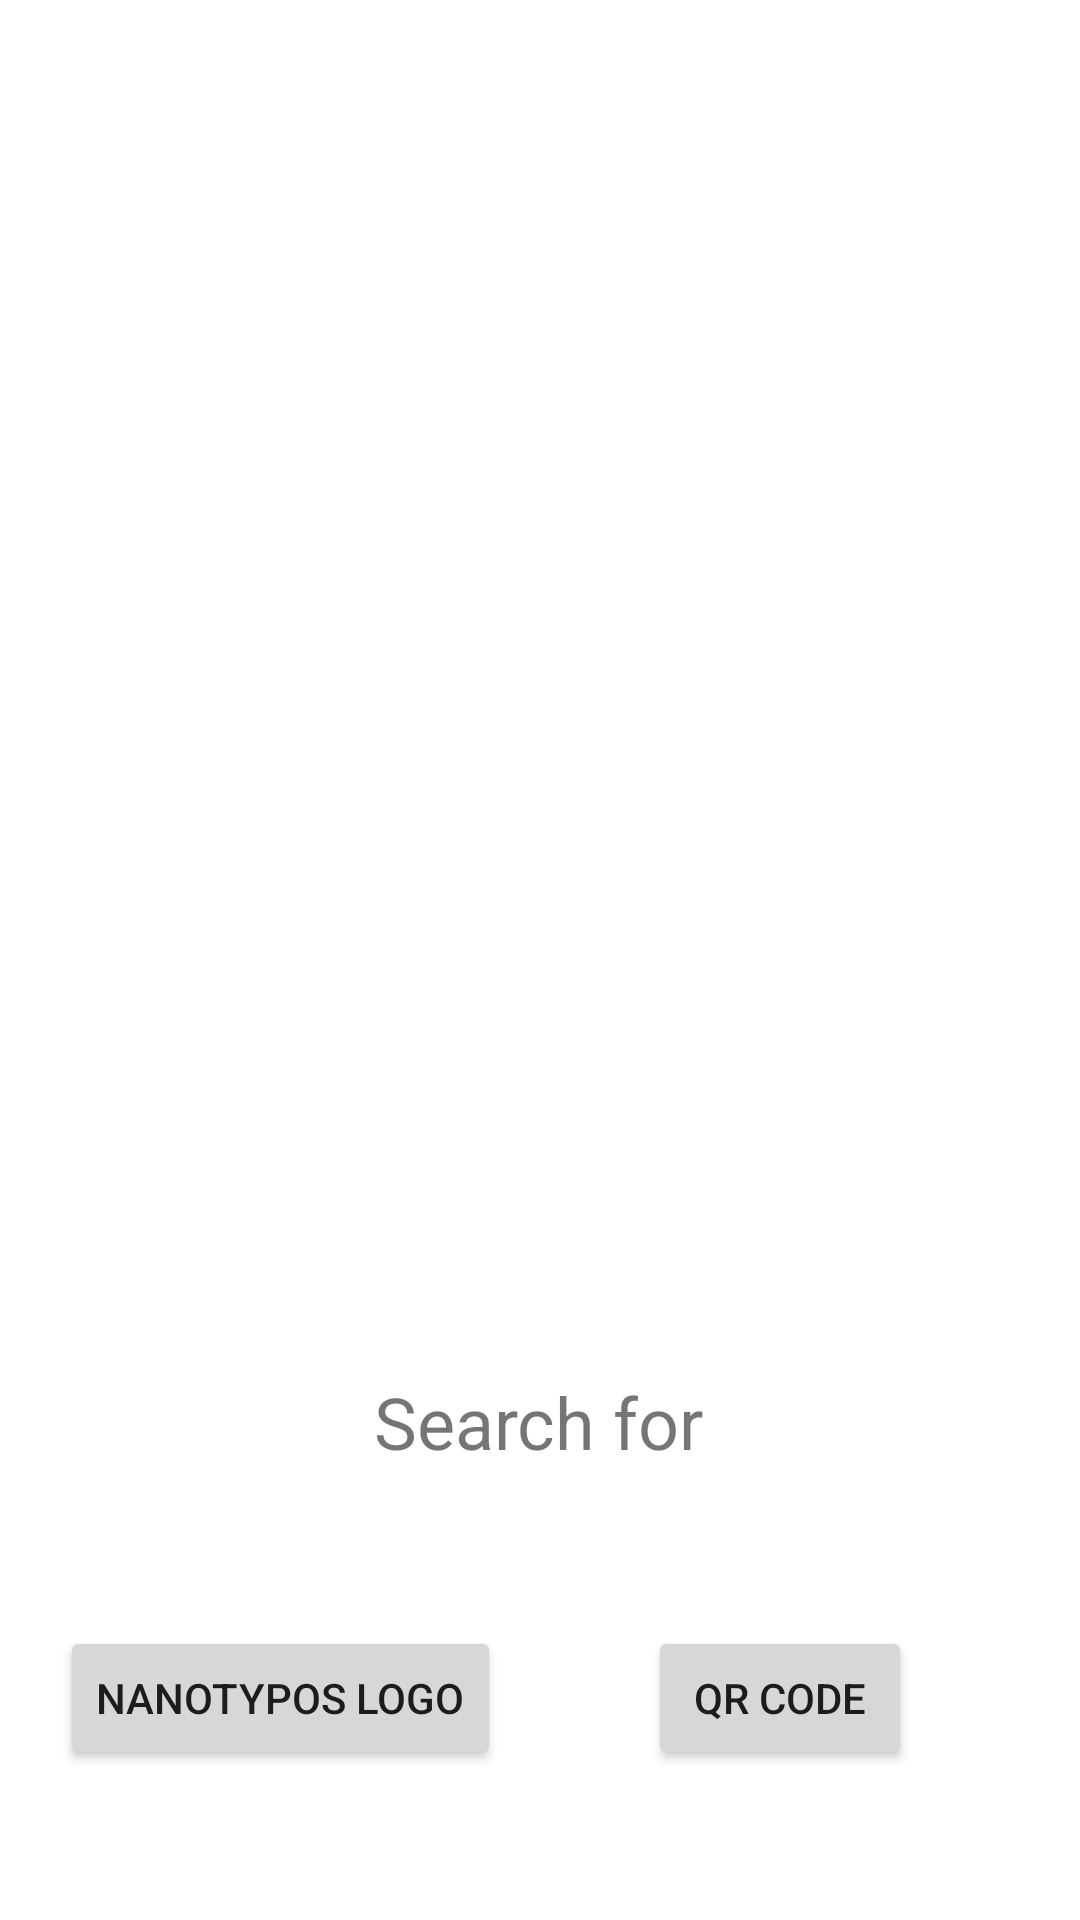

Android layout source for this screen:
<!-- AndroidManifest.xml: application theme Theme.Nanotypos -->
<!-- res/layout/fragment_image.xml -->
<?xml version="1.0" encoding="utf-8"?>
<layout xmlns:android="http://schemas.android.com/apk/res/android"
    xmlns:app="http://schemas.android.com/apk/res-auto"
    xmlns:tools="http://schemas.android.com/tools"
    tools:context=".ImageFragment">

    <data>
        <variable
            name="viewModel"
            type="com.example.nanotypos.data.ViewModel" />
        <variable
            name="imageFragment"
            type="com.example.nanotypos.ImageFragment" />
    </data>

    <androidx.constraintlayout.widget.ConstraintLayout
        android:layout_width="match_parent"
        android:layout_height="match_parent">

        <ImageView
            android:id="@+id/targetImage"
            resource="@{viewModel.uri}"
            android:layout_width="0dp"
            android:layout_height="0dp"
            android:layout_marginBottom="200dp"
            app:layout_constraintBottom_toBottomOf="parent"
            app:layout_constraintEnd_toEndOf="parent"
            app:layout_constraintHorizontal_bias="0.498"
            app:layout_constraintStart_toStartOf="parent"
            app:layout_constraintTop_toTopOf="parent"
            app:layout_constraintVertical_bias="0.079" />

        <Button
            android:id="@+id/button"
            android:layout_width="wrap_content"
            android:layout_height="wrap_content"
            android:layout_marginStart="20dp"
            android:layout_marginEnd="20dp"
            android:layout_marginBottom="50dp"
            android:text="@string/QR"
            app:layout_constraintBottom_toBottomOf="parent"
            app:layout_constraintEnd_toEndOf="parent"
            app:layout_constraintHorizontal_bias="0.845"
            app:layout_constraintStart_toStartOf="parent"
            app:layout_constraintTop_toTopOf="parent"
            app:layout_constraintVertical_bias="1.0" />

        <Button
            android:id="@+id/button2"
            android:layout_width="wrap_content"
            android:layout_height="wrap_content"
            android:layout_marginStart="20dp"
            android:layout_marginEnd="20dp"
            android:layout_marginBottom="50dp"
            android:text="@string/ForLogo"
            app:layout_constraintBottom_toBottomOf="parent"
            app:layout_constraintEnd_toStartOf="@+id/button"
            app:layout_constraintHorizontal_bias="0.0"
            app:layout_constraintStart_toStartOf="parent"
            app:layout_constraintTop_toTopOf="parent"
            app:layout_constraintVertical_bias="1.0" />

        <TextView
            android:id="@+id/textView"
            android:layout_width="wrap_content"
            android:layout_height="wrap_content"
            android:layout_marginBottom="150dp"
            android:text="@string/Search"
            android:textSize="24sp"
            app:layout_constraintBottom_toBottomOf="parent"
            app:layout_constraintEnd_toEndOf="parent"
            app:layout_constraintHorizontal_bias="0.498"
            app:layout_constraintStart_toStartOf="parent"
            app:layout_constraintTop_toBottomOf="@+id/targetImage"
            app:layout_constraintVertical_bias="1.0" />

    </androidx.constraintlayout.widget.ConstraintLayout>
</layout>
<!-- resources referenced by this layout -->
<resources>
  <string name="ForLogo">Nanotypos Logo</string>
  <string name="QR">QR Code</string>
  <string name="Search">Search for</string>
  <style name="Theme.Nanotypos" parent="Theme.MaterialComponents.DayNight.DarkActionBar">
          
          <item name="colorPrimary">@color/purple_500</item>
          <item name="colorPrimaryVariant">@color/purple_700</item>
          <item name="colorOnPrimary">@color/white</item>
          
          <item name="colorSecondary">@color/teal_200</item>
          <item name="colorSecondaryVariant">@color/teal_700</item>
          <item name="colorOnSecondary">@color/black</item>
          
          <item name="android:statusBarColor" tools:targetApi="l">?attr/colorPrimaryVariant</item>
          
      </style>
  <color name="purple_500">#FF6200EE</color>
  <color name="purple_700">#FF3700B3</color>
  <color name="white">#FFFFFFFF</color>
  <color name="teal_200">#FF03DAC5</color>
  <color name="teal_700">#FF018786</color>
  <color name="black">#FF000000</color>
</resources>
